The GitHub repository SriniMaiya/ECG-Signal-Classification contains a labelled image folder "images" with 3 categories: ARR, CHF, NSR. Examples follow, each with its label.

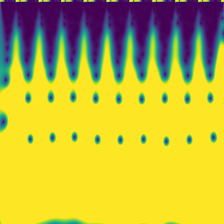
Label: CHF

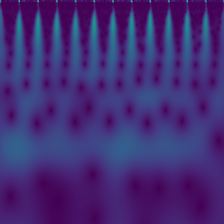
Label: NSR

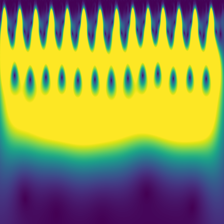
Label: ARR

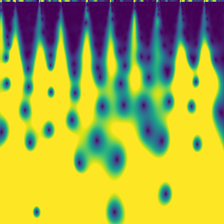
Label: ARR

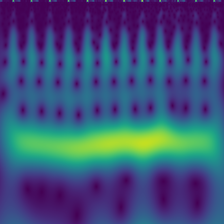
Label: CHF

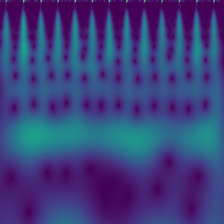
Label: NSR
